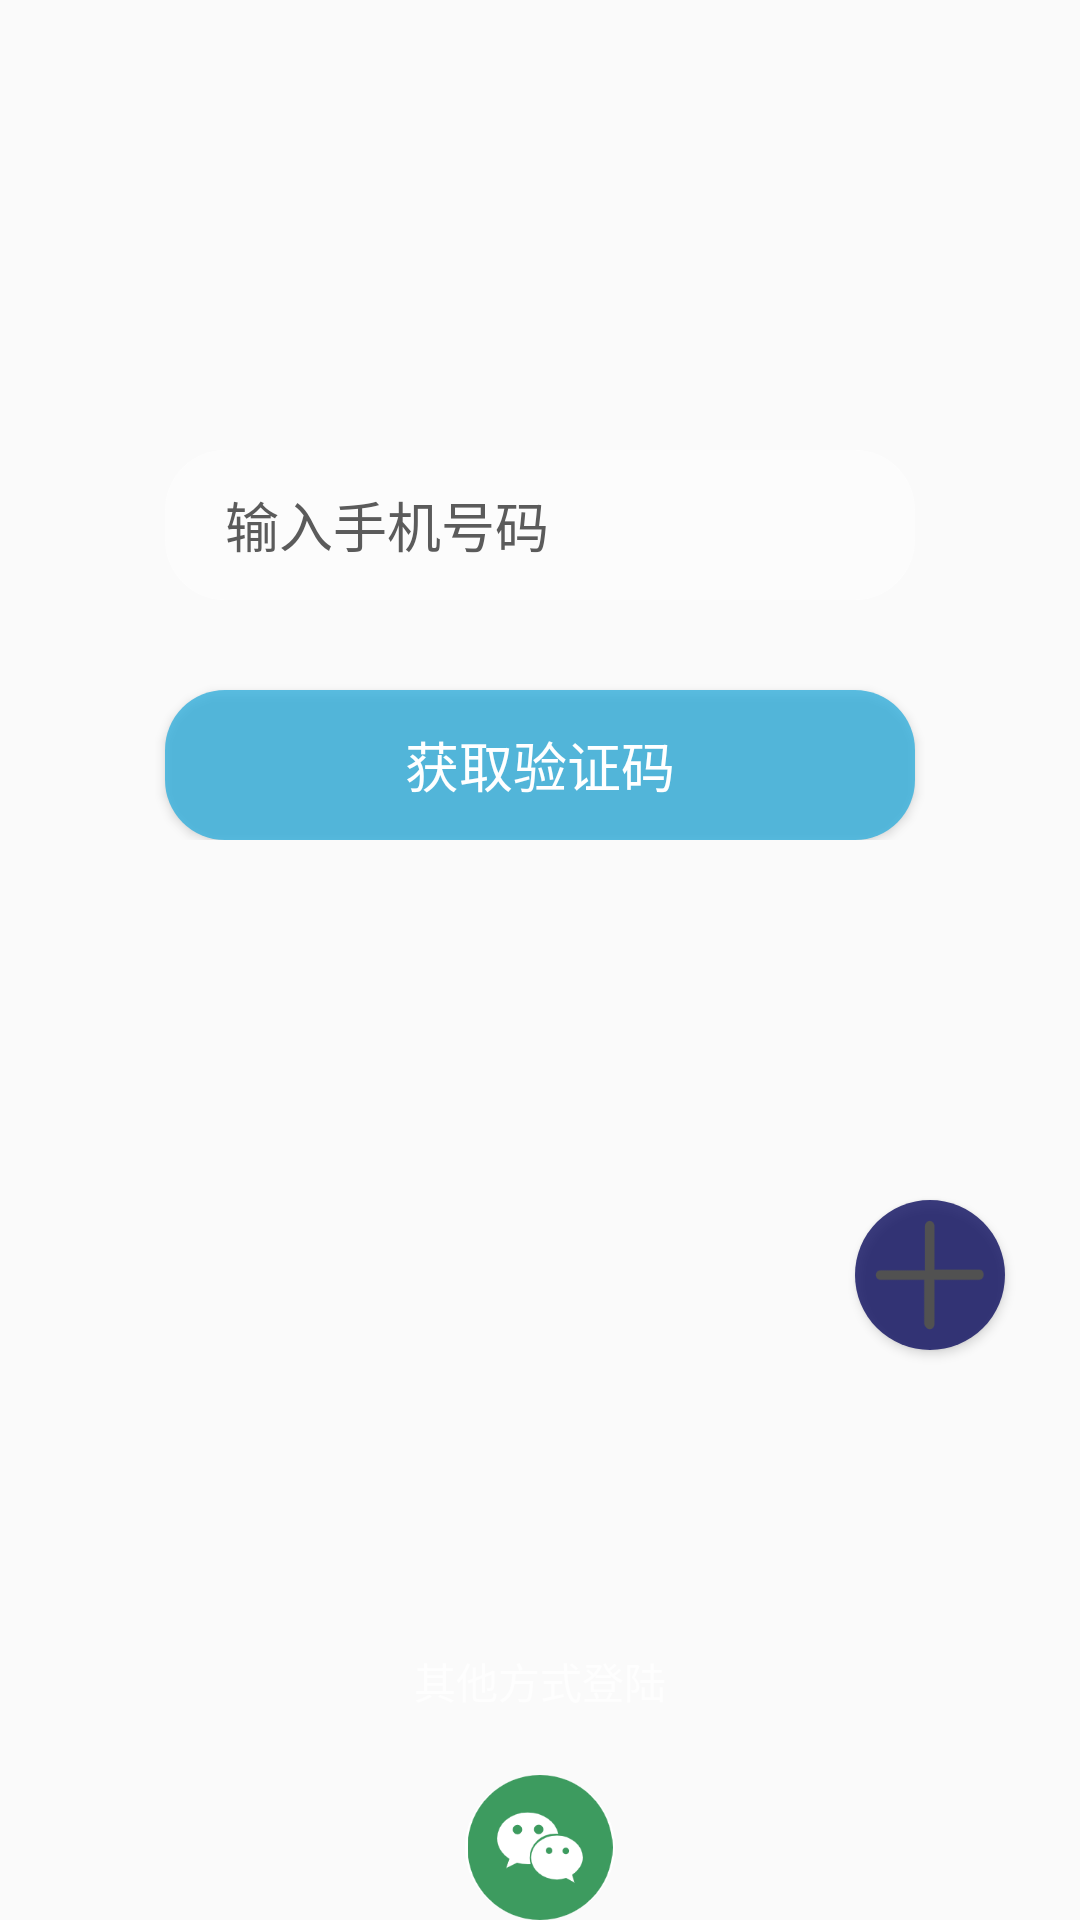

Produce the Android XML layout that renders to this screen, including the resource entries it uses.
<!-- AndroidManifest.xml: application theme Theme.AppCompat.DayNight.NoActionBar -->
<!-- res/layout/activity_main.xml -->
<?xml version="1.0" encoding="utf-8"?>
<LinearLayout xmlns:android="http://schemas.android.com/apk/res/android"
    android:layout_width="match_parent"
    android:layout_height="match_parent"
    android:orientation="vertical"
    android:background="@mipmap/login_background"
    android:theme="@style/Theme.Design.NoActionBar">


    <LinearLayout
        android:layout_width="match_parent"
        android:layout_height="wrap_content"
        android:gravity="center_horizontal"
        android:orientation="vertical"
        android:layout_marginTop="150dp">

        <EditText
            android:id="@+id/et_phone"
            android:layout_width="250dp"
            android:layout_height="50dp"
            android:background="@drawable/capsule"
            android:hint="输入手机号码"
            android:paddingLeft="20dp"
            android:textSize="18sp"
            android:textColor="@color/black"
            android:textColorHint="@color/gray_text" />

        <Button
            android:id="@+id/btn_login"
            android:layout_marginTop="30dp"
            android:layout_width="250dp"
            android:layout_height="50dp"
            android:text="获取验证码"
            android:textSize="18sp"
            android:background="@drawable/btn_login_selector"
            />

    </LinearLayout>


    <LinearLayout
        android:layout_marginTop="20dp"
        android:orientation="vertical"
        android:layout_width="match_parent"
        android:layout_height="match_parent"
        android:gravity="center_horizontal">










        <Button
            android:id="@+id/iv_register"
            android:layout_marginTop="100dp"
            android:layout_marginLeft="130dp"
            android:background="@drawable/btn_register_selector"

            android:layout_width="50dp"
            android:layout_height="50dp"/>

        <TextView
            android:layout_marginTop="100dp"
            android:text="其他方式登陆"
            android:layout_width="wrap_content"
            android:layout_height="wrap_content"/>

        <View
            android:layout_marginTop="10dp"
            android:layout_width="match_parent"
            android:layout_height="1dp"/>

        <ImageView
            android:id="@+id/iv_wechat"
            android:layout_marginTop="10dp"
            android:background="@drawable/wechat_background"
            android:src="@mipmap/login_wechat"
            android:layout_width="wrap_content"
            android:layout_height="wrap_content"/>

    </LinearLayout>







</LinearLayout>
<!-- resources referenced by this layout -->
<resources>
  <color name="black">#FF000000</color>
  <color name="gray_text">#5b5b5b</color>
  <!-- drawable btn_login_selector (drawable) -->
  <?xml version="1.0" encoding="utf-8"?>
  <selector xmlns:android="http://schemas.android.com/apk/res/android" android:shape="rectangle">
      <item android:drawable="@drawable/capsule_selected" android:state_pressed="true"/>
      <item android:drawable="@drawable/capsule_selected" android:state_selected="true"/>
      <item android:drawable="@drawable/capsule_unselect"/>
  </selector>
  <!-- drawable btn_register_selector (drawable) -->
  <?xml version="1.0" encoding="utf-8"?>
  <selector xmlns:android="http://schemas.android.com/apk/res/android">
  
      <item android:state_pressed="true" android:drawable="@drawable/btn_register_selected"/>
      <item android:state_selected="true" android:drawable="@drawable/btn_register_selected"/>
  
      <item android:drawable="@drawable/btn_register_unselect"/>
  </selector>
  <!-- drawable capsule (drawable) -->
  <?xml version="1.0" encoding="utf-8"?>
  <shape xmlns:android="http://schemas.android.com/apk/res/android"
      android:shape="rectangle">
  
      <size android:width="150dp"
          android:height="40dp"/>
  
      <solid android:color="#88ffffff"/>
      <corners android:radius="20dp"/>
  
  </shape>
  <!-- drawable wechat_background (drawable) -->
  <?xml version="1.0" encoding="utf-8"?>
  <shape xmlns:android="http://schemas.android.com/apk/res/android" android:shape="oval">
  
      <solid android:color="#FFFFFF"/>
      <size android:width="50dp" android:height="50dp"/>
  
  </shape>
  <!-- mipmap login_wechat: png bitmap (mipmap-xxxhdpi, 8740 bytes) -->
  <!-- mipmap register: png bitmap (mipmap-xxxhdpi, 2655 bytes) -->
  <!-- drawable capsule_selected (drawable) -->
  <?xml version="1.0" encoding="utf-8"?>
  <shape xmlns:android="http://schemas.android.com/apk/res/android"
      android:shape="rectangle">
  
      <size android:width="150dp"
          android:height="40dp"/>
  
      <solid android:color="#cc042E3E"/>
      <corners android:radius="20dp"/>
  
  </shape>
  <!-- drawable capsule_unselect (drawable) -->
  <?xml version="1.0" encoding="utf-8"?>
  <shape xmlns:android="http://schemas.android.com/apk/res/android"
      android:shape="rectangle">
  
      <size android:width="150dp"
          android:height="40dp"/>
  
      <solid android:color="#cc34B0DD"/>
      <corners android:radius="20dp"/>
  
  </shape>
  <!-- drawable btn_register_selected (drawable) -->
  <?xml version="1.0" encoding="utf-8"?>
  <layer-list xmlns:android="http://schemas.android.com/apk/res/android">
  
      <item android:drawable="@drawable/btn_register_shape_selected"/>
      <item android:drawable="@mipmap/register"/>
  
  </layer-list>
  <!-- drawable btn_register_unselect (drawable) -->
  <?xml version="1.0" encoding="utf-8"?>
  <layer-list xmlns:android="http://schemas.android.com/apk/res/android">
  
      <item android:drawable="@drawable/btn_register_shape_unselect"/>
      <item android:drawable="@mipmap/register"/>
  
  </layer-list>
  <!-- drawable btn_register_shape_selected (drawable) -->
  <?xml version="1.0" encoding="utf-8"?>
  <shape xmlns:android="http://schemas.android.com/apk/res/android"
      android:shape="oval">
  
      <solid android:color="#994A4B9A" />
      <size android:height="20dp" android:width="20dp"/>
  
  </shape>
  <!-- drawable btn_register_shape_unselect (drawable) -->
  <?xml version="1.0" encoding="utf-8"?>
  <shape xmlns:android="http://schemas.android.com/apk/res/android"
      android:shape="oval">
  
      <solid android:color="#CC0C0D5E" />
      <size android:height="20dp" android:width="20dp"/>
  
  </shape>
</resources>
